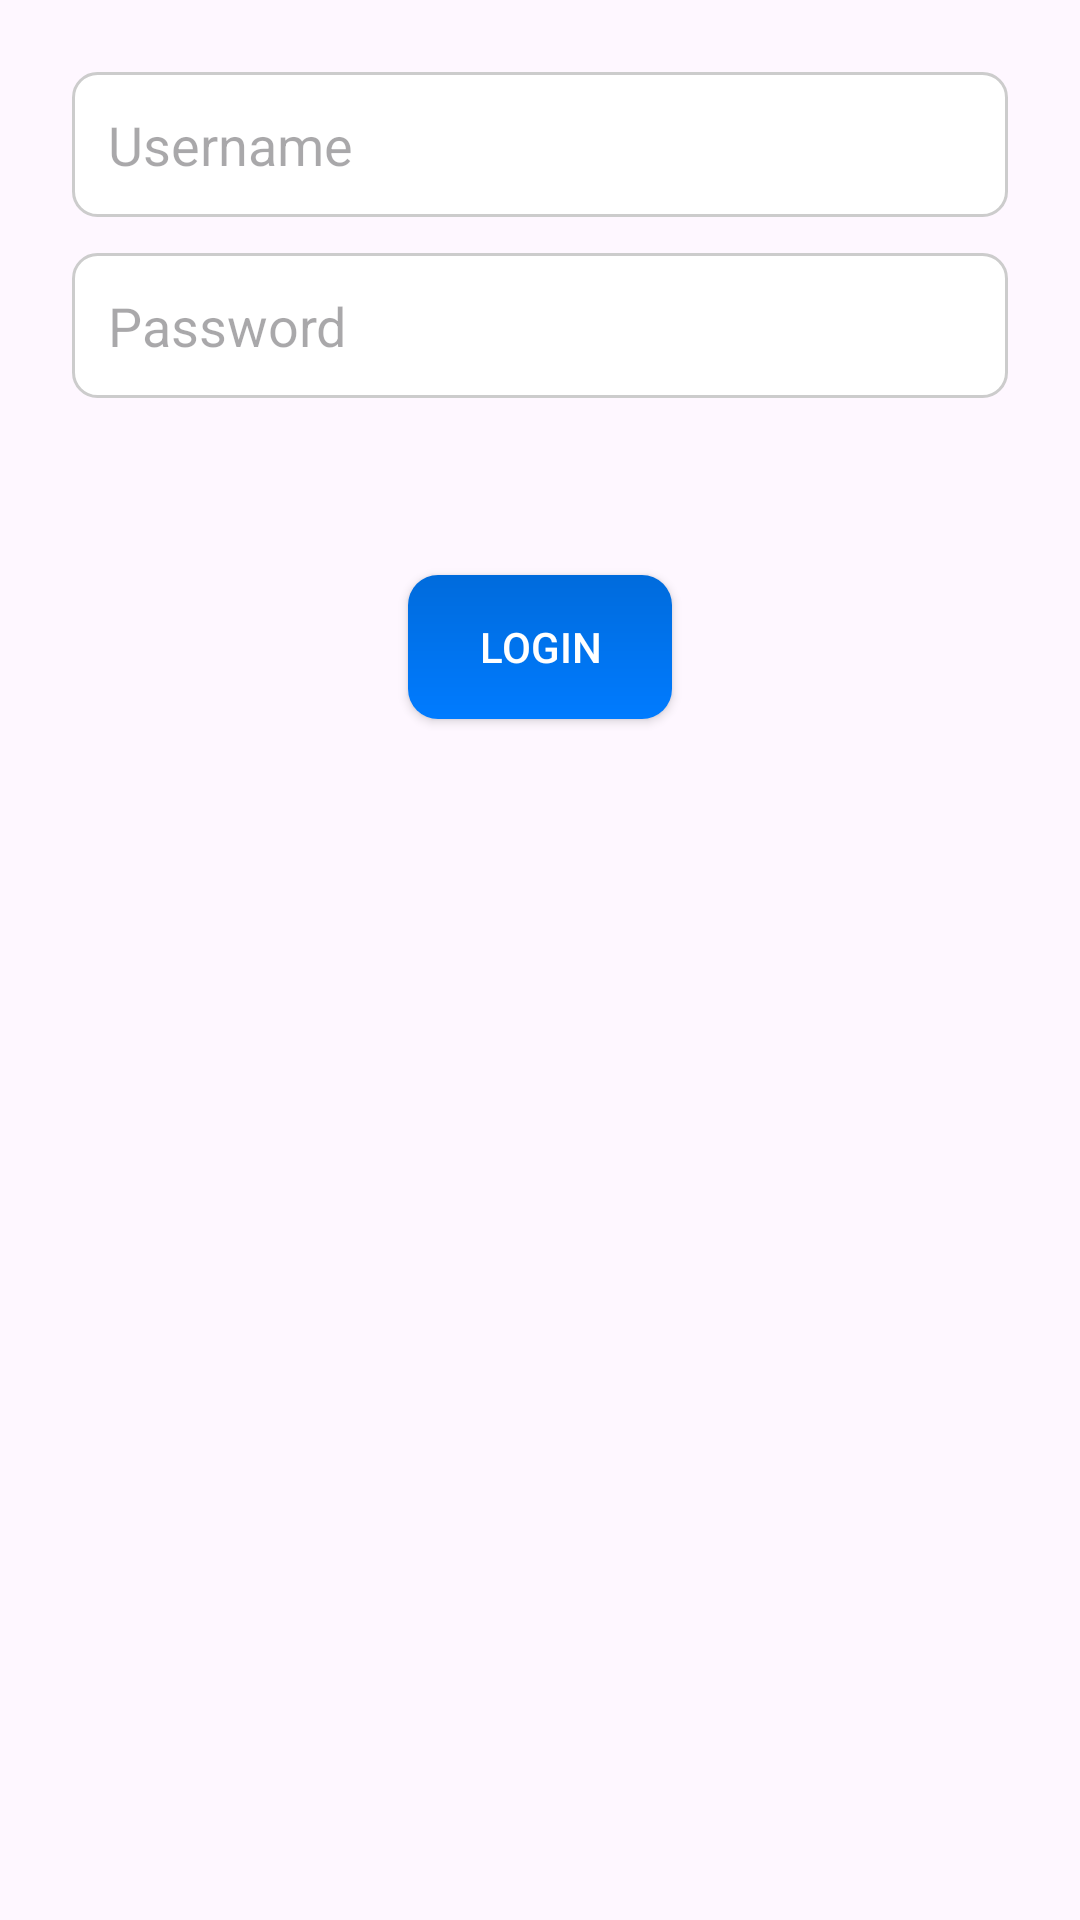

Layout XML and referenced resources for this Android screen:
<!-- AndroidManifest.xml: application theme Theme.SchoolCourseHub -->
<!-- res/layout/activity_admin_login.xml -->
<RelativeLayout xmlns:android="http://schemas.android.com/apk/res/android"
    xmlns:tools="http://schemas.android.com/tools"
    android:layout_width="match_parent"
    android:layout_height="match_parent"
    android:layout_centerVertical="true"
    tools:context=".signupandlogin.AdminLoginActivity">

    
    <EditText
        android:id="@+id/usernameEditText"
        android:layout_width="match_parent"
        android:layout_height="wrap_content"
        android:hint="Username"
        android:inputType="text"
        android:background="@drawable/custom_edit_text_background"
        android:padding="12dp"
        android:layout_marginStart="24dp"
        android:layout_marginTop="24dp"
        android:layout_marginEnd="24dp"/>

    
    <EditText
        android:id="@+id/passwordEditText"
        android:layout_width="match_parent"
        android:layout_height="wrap_content"
        android:hint="Password"
        android:inputType="textPassword"
        android:background="@drawable/custom_edit_text_background"
        android:padding="12dp"
        android:layout_below="@id/usernameEditText"
        android:layout_marginStart="24dp"
        android:layout_marginTop="12dp"
        android:layout_marginEnd="24dp"/>

    
    <TextView
        android:id="@+id/errorTextView"
        android:layout_width="wrap_content"
        android:layout_height="wrap_content"
        android:textColor="@color/red"
        android:text=""
        android:layout_below="@id/passwordEditText"
        android:layout_centerHorizontal="true"
        android:layout_marginTop="16dp"/>

    
    <Button
        android:id="@+id/loginButton"
        android:layout_width="wrap_content"
        android:layout_height="wrap_content"
        android:text="Login"
        android:textColor="@color/white"
        android:background="@drawable/custom_button"
        android:layout_below="@id/errorTextView"
        android:layout_centerHorizontal="true"
        android:layout_marginTop="24dp"/>

</RelativeLayout>
<!-- resources referenced by this layout -->
<resources>
  <color name="white">#FFFFFFFF</color>
  <!-- drawable custom_button (drawable) -->
  <?xml version="1.0" encoding="utf-8"?>
  <shape xmlns:android="http://schemas.android.com/apk/res/android"
      android:shape="rectangle">
      <corners android:radius="10dp" />
      <gradient
          android:startColor="@color/blue"
          android:endColor="@color/blue_shade"
          android:angle="90" />
  </shape>
  <!-- drawable custom_edit_text_background (drawable) -->
  <selector xmlns:android="http://schemas.android.com/apk/res/android">
      
      <item android:state_focused="true" android:drawable="@drawable/custom_edit_text_focused"/>
      
      <item android:drawable="@drawable/custom_edit_text_normal"/>
  </selector>
  <style name="Theme.SchoolCourseHub" parent="Base.Theme.SchoolCourseHub" />
  <color name="blue">#007bff</color>
  <color name="blue_shade">#006BDC</color>
  <!-- drawable custom_edit_text_focused (drawable) -->
  <shape xmlns:android="http://schemas.android.com/apk/res/android">
      <solid android:color="@android:color/white"/>
      <corners android:radius="8dp"/>
      <stroke android:width="1dp" android:color="@color/blue"/>
  </shape>
  <!-- drawable custom_edit_text_normal (drawable) -->
  <shape xmlns:android="http://schemas.android.com/apk/res/android">
      <solid android:color="@android:color/white"/>
      <corners android:radius="8dp"/>
      <stroke android:width="1dp" android:color="#CCCCCC"/>
  </shape>
  <style name="Base.Theme.SchoolCourseHub" parent="Theme.Material3.DayNight.NoActionBar">
          
          
      </style>
</resources>
